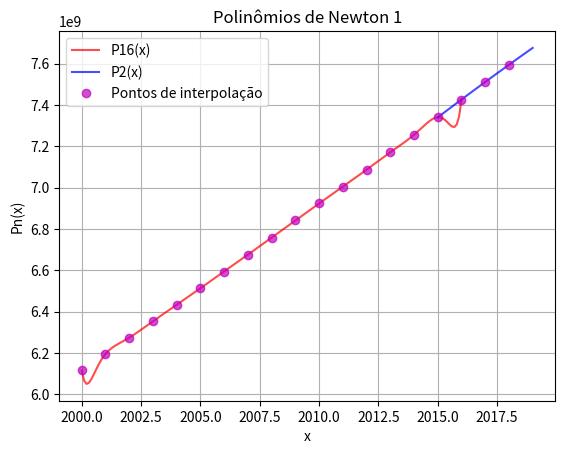
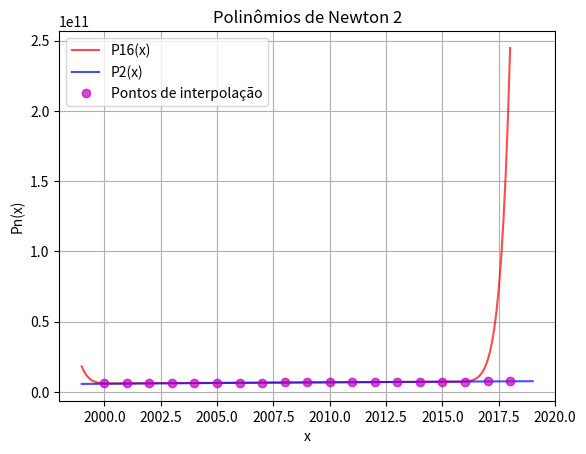

Python code for these plots, in order:
import numpy as np
import math as m
import matplotlib.pyplot as mpl

anos = [
    2000,
    2001,
    2002,
    2003,
    2004,
    2005,
    2006,
    2007,
    2008,
    2009,
    2010,
    2011,
    2012,
    2013,
    2014,
    2015,
    2016,
    2017,
    2018,
]
populacao = [
    6115108363,
    6194460444,
    6273526441,
    6352677699,
    6432374971,
    6512602867,
    6593623202,
    6675130418,
    6757887172,
    6840591577,
    6922947261,
    7004011262,
    7086993625,
    7170961674,
    7255653881,
    7340548192,
    7426103221,
    7510990456,
    7594270356,
]

N1 = np.zeros((18, 17))
N2 = np.zeros((4, 3))
N3 = np.zeros((20, 19))

xn1 = []
xn2 = []
xl1 = []
xl2 = []
pxn1 = []
pxn2 = []
pxl1 = []
pxl2 = []


def p_de_x(p, n, n2, n3, x, y, a, b, offset, n4):

    for i in range(a * 10, b * 10 + 1):
        i /= 10
        x.append(i)
        y.append(p(n, n2, n3, i, offset, n4))


def grafico3(x1, y1, label1, x2, y2, label2, x3, y3, label3, title):
    mpl.figure()
    mpl.title(title)
    mpl.plot(x1, y1, label=label1, color="r", alpha=0.7)
    mpl.plot(x2, y2, label=label2, color="b", alpha=0.7)
    mpl.plot(x3, y3, "mo", label=label3, alpha=0.7)
    mpl.xlabel("x")
    mpl.ylabel("Pn(x)")
    mpl.legend()
    mpl.grid(True)


def diferencas_divididas(n, N, xi, yi, offset):

    for i in range(n):
        N[0][i] = xi[i + offset]

    for i in range(n):
        N[1][i] = yi[i + offset]

    m = n

    for j in range(2, n + 1):

        for k in range(m - 1):
            N[j][k] = (N[j - 1][k + 1] - N[j - 1][k]) / (xi[k + j - 1 + offset] - xi[k + offset])

        m -= 1


def Newton(n, N, xi, x, offset, p):

    res_t = 0

    for i in range(1, n + 1):

        res_p = 1
        for j in range(0, i - 1):

            res_p *= x - xi[j + offset]

        res_t += N[i][0] * res_p

    if p == True:
        print("Newton: P%i (" % (n - 1), x, ") = ", res_t, end="\n\n")

    return res_t


def erro_newton(n, N, xi, x, offset, p):

    res = 1
    for i in range(n + 1):

        if i == n:
            res *= max(abs(N[n + 1]))

        else:
            res *= abs(x - xi[i + offset])

    if p == True:
        print("Erro%i(" % (n - 1), x, ") <=", res, end="\n\n")

    return res


# -----------------------|Calculando as matrizes de diferenças divididas para 17, 3 e 19 pontos|-----------------------#
diferencas_divididas(17, N1, anos, populacao, 0)
diferencas_divididas(3, N2, anos, populacao, 16)
diferencas_divididas(19, N3, anos, populacao, 0)
# ----------------------------------------------------------------------------------------------------------------------#

# -------------------|Calculando as previsões utilizando os polinomios obtidos pelo método de Newton|-------------------#
n1 = Newton(17, N1, anos, 2017, 0, True)
n2 = Newton(17, N1, anos, 2018, 0, True)
n3 = Newton(3, N2, anos, 2019, 16, True)
# ----------------------------------------------------------------------------------------------------------------------#

# ------------|Calculando estimativas dos erros apresentados pelos polinomios obtidos pelo método de Newton|------------#
e1 = erro_newton(17, N3, anos, 2017, 0, True)
e2 = erro_newton(17, N3, anos, 2018, 0, True)
e3 = erro_newton(3, N3, anos, 2019, 16, True)
# ----------------------------------------------------------------------------------------------------------------------#

# ---------------------------------|Plotando os graficos dos polinomios interpoladores|---------------------------------#

# P16(x) -> [2000,2016]
# P2(x) -> [2015,2019]
p_de_x(Newton, 17, N1, anos, xn1, pxn1, 2000, 2016, 0, False)
p_de_x(Newton, 3, N2, anos, xn2, pxn2, 2015, 2019, 16, False)
grafico3(xn1, pxn1, "P16(x)", xn2, pxn2, "P2(x)", anos, populacao, "Pontos de interpolação", "Polinômios de Newton 1")

xn1 = []
pxn1 = []
xn2 = []
pxn2 = []

# P16(x) -> [1999,2018]
# P2(x) -> [1999,2019]
p_de_x(Newton, 17, N1, anos, xn1, pxn1, 1999, 2018, 0, False)
p_de_x(Newton, 3, N2, anos, xn2, pxn2, 1999, 2019, 16, False)
grafico3(xn1, pxn1, "P16(x)", xn2, pxn2, "P2(x)", anos, populacao, "Pontos de interpolação", "Polinômios de Newton 2")

mpl.show()
# ----------------------------------------------------------------------------------------------------------------------#
